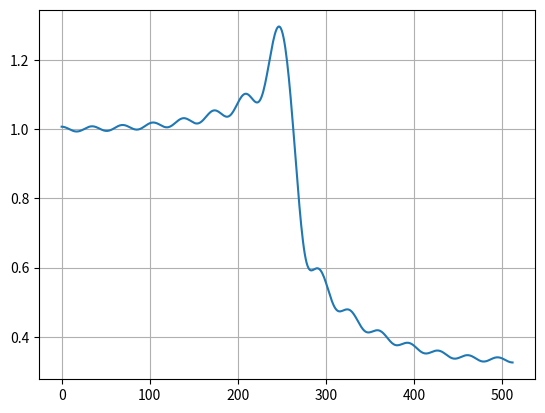

This figure's Python source:
import numpy as np

'''
TODO:
- add notes about transition widths and main-lobe width
- design filter based on kaiser window method
- design filter based on remez
- design filter based on hilbert transform
'''

def filter_order(A, transition_width, fs=1) -> int:
    ''' based on stop-band attenuation A'''

    if (transition_width >= fs / 2):
        raise ValueError("transition width must be less than half of the sampling frequency")

    if (A > 8):
        raise ValueError("stop band attenuation must be greater than 8db")

    # width rad is between 0 and pi
    width_rad = transition_width / fs * 2 * np.pi

    return int((A - 8) / (2.285 * width_rad))

def kaiser_window_design(bands):
    # calculate beta based on side-lob attenuation in dB
    A = bands[0]
    beta = None

    if A <= 13.26:
        beta = 0
    if A > 13.26 and A <= 60:
        beta = 0.5842*(A - 21)**0.4 + 0.07886*(A - 21)
    if A > 60:
        beta = 0.1102*(A - 8.7)

    return beta

def kaiser_filter_design(frequencies, band, gains, fs=1):
    # calculate beta based on stop-band attenuation in dB
    A = band[0]
    beta = None  # for A <= 21

    if A <= 21:
        beta = 0
    if A > 21 and A <= 50:
        beta = 0.5842*(A - 21)**0.4 + 0.07886*(A - 21)
    if A > 50:
        beta = 0.1102*(A - 8.7)

    return filter_order(A), beta

def normalized_freq(freq):
    return 2 * np.pi * freq

def lowpass_ideal(fc, taps, fs=1):
    return fc / fs * np.sinc(2 * fc / fs * np.arange(taps))

def spectrum_lowpass_ideal(fc, fs=1, fcount=None):
    if fcount is None:
        # scale such that cutoff frequency (fc) has an integer index
        fcount = int(100 * fs / fc)

    frange = np.linspace(0, fs, num = fcount)
    fc_i = int(fc / fs * fcount)
    filter = np.concatenate((np.ones((fc_i)), np.zeros((fcount - fc_i))), axis=None)
    return frange, filter, fcount

def lowpass_least_squares(fc, taps, fs=1):
    '''
        - due to energy Fourier energy theorem, the optimal least squares lowpass filter
          is just the first L terms (# of taps) of the ideal lowpass filter (sinc function)
    '''
    return lowpass_ideal(fc, taps, fs=fs)

def bandpass_window():
    '''bandpass filter design based on the window method
        - taps of filter == length of window
        - the passband gain is primarily the area under the main lobe of the window transform
          therefore, the total lowpass bandwidth B = 2fc must be >= W, the mainlobe width
        - the stop-band gain is given by an integral oveer a portion of the side-lobes of the window transform.
        - the best stop-band performancee occurs when the cut-off frequency is set so that the stop-band side-lobe
          integral traverses a whole number of side lobes.
        - the transition bandwidth is equal to the bandwidth of the main lobe of the window transform (provided that the
          main lobe "fits" inside the pass-band)
        - as lowpass bandwidth approaches 0, the lowpass filter approaches the window transform. The stop band gain approaches
          the window side-lobe level, and the transition width approaches half the main-lobe width.
        - For good results, the low-pass cut-off frequency should be set no lower than half the window's main-lobe width
    '''

    ''' Using a Kaiser window:
        1. construct the impulse response of the ideal bandpass filter (a cosine modulated sinc function)
        2. 
        3. compute the kaiser window using the estimated length and beta
    '''

def bandpass_hilbert():
    '''

    '''

def lowpass(freq_pb, ripple_pb, freq_sb, ripple_sb):
    '''
        - passband ripple is an allowed gain deviation
        - stopband ripple is an allowed leakage level
        - optimal:
            - ripples = 0
            - SBA = inf
            - transition width is 0, 
    '''
    transition_width = freq_sb - freq_pb
    stopband_attenuation = 20*np.log10(ripple_sb)

if __name__ == "__main__":
    import matplotlib.pyplot as plt
    taps = 30
    fc = 1/4
    filter = lowpass_least_squares(fc, taps)
    filter_spec = 1024 / 12 * np.fft.rfft(filter, 1024, norm="ortho")
    mag = np.abs(filter_spec)
    mag_db = 20 * np.log10(mag)
    norm_db = mag_db - np.nanmax(mag_db)
    plt.plot(mag)
    plt.grid()
    #frange, filter, _ = spectrum_lowpass_ideal(1/4)
    #plt.plot(frange, filter)
    #plt.figure()
    #plt.plot(norm_db)
    #plt.grid()
    #plt.figure()
    #lp = lowpass_ideal(fc, taps)
    #print(lp)
    #print(len(lp))
    #plt.bar(np.arange(taps), lp, width = 0.2)
    ##plt.bar(np.arange(taps), filter)
    #plt.grid()
    plt.show()